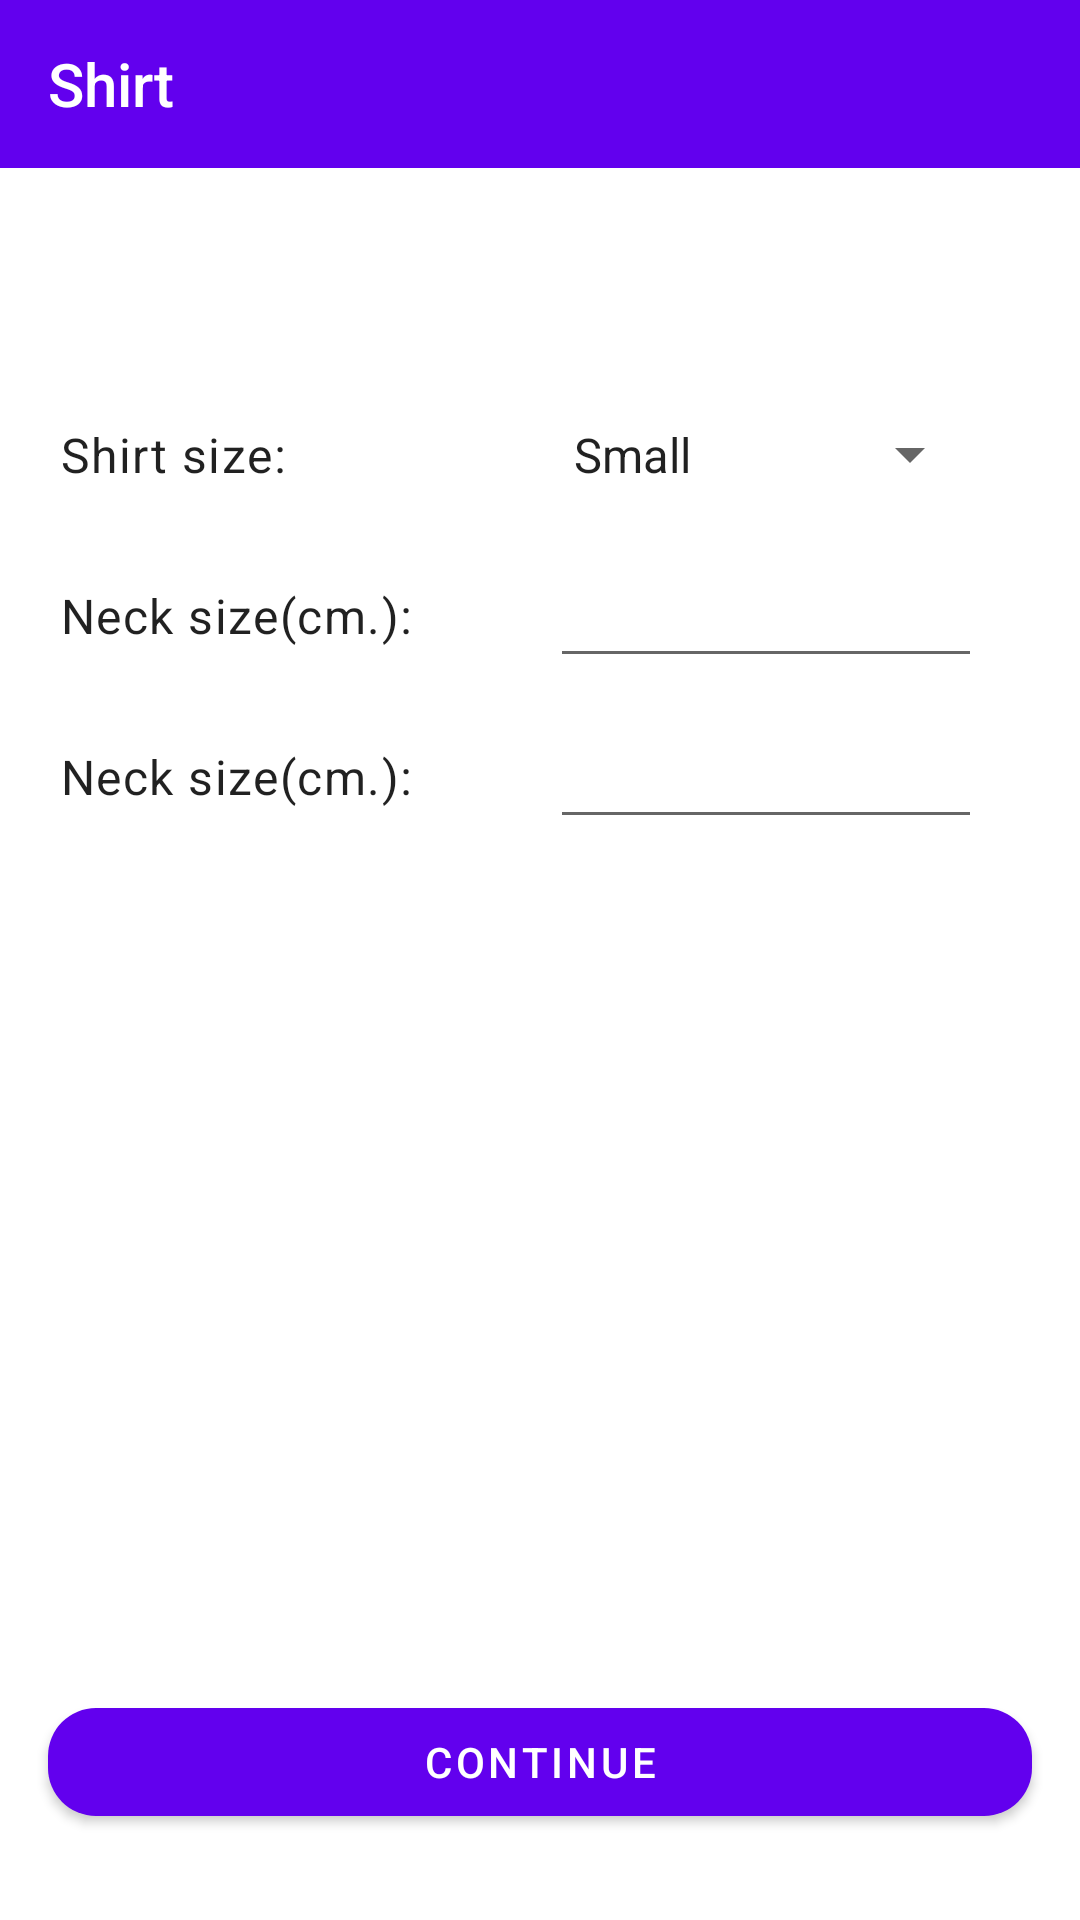

Produce the Android XML layout that renders to this screen, including the resource entries it uses.
<!-- AndroidManifest.xml: application theme AppTheme -->
<!-- res/layout/activity_shirt_measurements.xml -->
<?xml version="1.0" encoding="utf-8"?>
<androidx.constraintlayout.widget.ConstraintLayout
    xmlns:android="http://schemas.android.com/apk/res/android"
    xmlns:app="http://schemas.android.com/apk/res-auto"
    xmlns:tools="http://schemas.android.com/tools"
    android:orientation="vertical"
    android:layout_width="match_parent"
    android:layout_height="match_parent">

    <androidx.appcompat.widget.Toolbar
        android:id="@+id/toolbar"
        android:layout_width="match_parent"
        android:layout_height="?attr/actionBarSize"
        android:background="@color/colorPrimary"
        app:title="Shirt"
        android:theme="@style/ThemeOverlay.MaterialComponents.Dark.ActionBar"
        app:titleTextAppearance="@style/TextAppearance.AppCompat.Widget.ActionBar.Title"
        app:contentInsetStartWithNavigation="0dp"
        app:layout_constraintTop_toTopOf="parent"
        app:navigationIcon="@drawable/ic_arrow_back_black_24dp"
        />

    <TextView
        android:id="@+id/tvShirtSize"
        android:layout_width="wrap_content"
        android:layout_height="wrap_content"
        android:layout_marginStart="16dp"
        android:layout_marginTop="16dp"
        android:padding="4dp"
        android:text="Shirt size:"
        android:textAppearance="@style/TextAppearance.MaterialComponents.Body1"
        app:layout_constraintBottom_toBottomOf="parent"
        app:layout_constraintStart_toStartOf="parent"
        app:layout_constraintTop_toBottomOf="@id/toolbar"
        app:layout_constraintVertical_bias="0.120000005" />

    <Spinner
        android:id="@+id/shirt_spinner"
        android:layout_width="wrap_content"
        android:layout_height="wrap_content"
        android:entries="@array/shirt_sizes"
        android:paddingTop="8dp"
        android:paddingBottom="8dp"
        android:spinnerMode="dialog"
        app:layout_constraintBottom_toBottomOf="@id/tvShirtSize"
        app:layout_constraintEnd_toEndOf="parent"
        app:layout_constraintHorizontal_bias="0.72"
        app:layout_constraintStart_toEndOf="@id/tvShirtSize"
        app:layout_constraintTop_toTopOf="@id/tvShirtSize"
        app:layout_constraintVertical_bias="0.52" />

    <TextView
        android:id="@+id/tvNeckSize"
        android:layout_width="wrap_content"
        android:layout_height="wrap_content"
        android:layout_marginStart="16dp"
        android:layout_marginTop="24dp"
        android:padding="4dp"
        android:text="Neck size(cm.):"
        android:textAppearance="@style/TextAppearance.MaterialComponents.Body1"
        app:layout_constraintStart_toStartOf="parent"
        app:layout_constraintTop_toBottomOf="@id/tvShirtSize" />

    <TextView
        android:id="@+id/tvArmLength"
        android:layout_width="wrap_content"
        android:layout_height="wrap_content"
        android:layout_marginStart="16dp"
        android:layout_marginTop="24dp"
        android:padding="4dp"
        android:text="Neck size(cm.):"
        android:textAppearance="@style/TextAppearance.MaterialComponents.Body1"
        app:layout_constraintStart_toStartOf="parent"
        app:layout_constraintTop_toBottomOf="@id/tvNeckSize" />

    <EditText
        android:id="@+id/editText"
        android:layout_width="0dp"
        android:layout_height="wrap_content"
        android:ems="10"
        android:inputType="number"
        app:layout_constraintBottom_toBottomOf="@+id/tvNeckSize"
        app:layout_constraintEnd_toEndOf="@+id/shirt_spinner"
        app:layout_constraintHorizontal_bias="0.0"
        app:layout_constraintStart_toStartOf="@+id/shirt_spinner"
        app:layout_constraintTop_toTopOf="@+id/tvNeckSize"
        android:textAlignment="center"
        android:maxLength="2"
        />

    <EditText
        android:id="@+id/editText2"
        android:layout_width="0dp"
        android:layout_height="wrap_content"
        android:ems="10"
        android:inputType="number"
        android:maxLength="2"
        android:textAlignment="center"
        app:layout_constraintBottom_toBottomOf="@+id/tvArmLength"
        app:layout_constraintEnd_toEndOf="@+id/shirt_spinner"
        app:layout_constraintHorizontal_bias="0.0"
        app:layout_constraintStart_toStartOf="@+id/editText"
        app:layout_constraintTop_toTopOf="@+id/tvArmLength" />

    <com.google.android.material.button.MaterialButton
        android:id="@+id/b_submit"
        android:layout_width="match_parent"
        android:layout_height="wrap_content"
        android:layout_marginStart="16dp"
        android:layout_marginEnd="16dp"
        android:text="@string/proceed"
        app:backgroundTint="@color/colorPrimary"
        app:cornerRadius="16dp"
        app:layout_constraintBottom_toBottomOf="parent"
        app:layout_constraintEnd_toEndOf="parent"
        app:layout_constraintStart_toStartOf="parent"
        app:layout_constraintTop_toBottomOf="@+id/tvArmLength"
        app:layout_constraintVertical_bias="0.90999997" />


</androidx.constraintlayout.widget.ConstraintLayout>
<!-- resources referenced by this layout -->
<resources>
  <string-array name="shirt_sizes">
          <item>Small</item>
          <item>Medium</item>
          <item>Large</item>
          <item>Extra Large</item>
      </string-array>
  <string name="proceed">CONTINUE</string>
  <style name="AppTheme" parent="Theme.MaterialComponents.Light.NoActionBar">
          
          <item name="colorPrimary">@color/colorPrimary</item>
          <item name="colorPrimaryDark">@color/colorPrimaryDark</item>
          <item name="colorAccent">@color/colorAccent</item>
          <item name="colorControlActivated">@color/colorPrimary</item>
      </style>
  <!-- not gathered from this repository: default colours our renderer supplied (Android Studio template values) -->
  <color name="colorPrimary">#FF6200EE</color>
  <color name="colorPrimaryDark">#FF3700B3</color>
  <color name="colorAccent">#FF03DAC5</color>
</resources>
